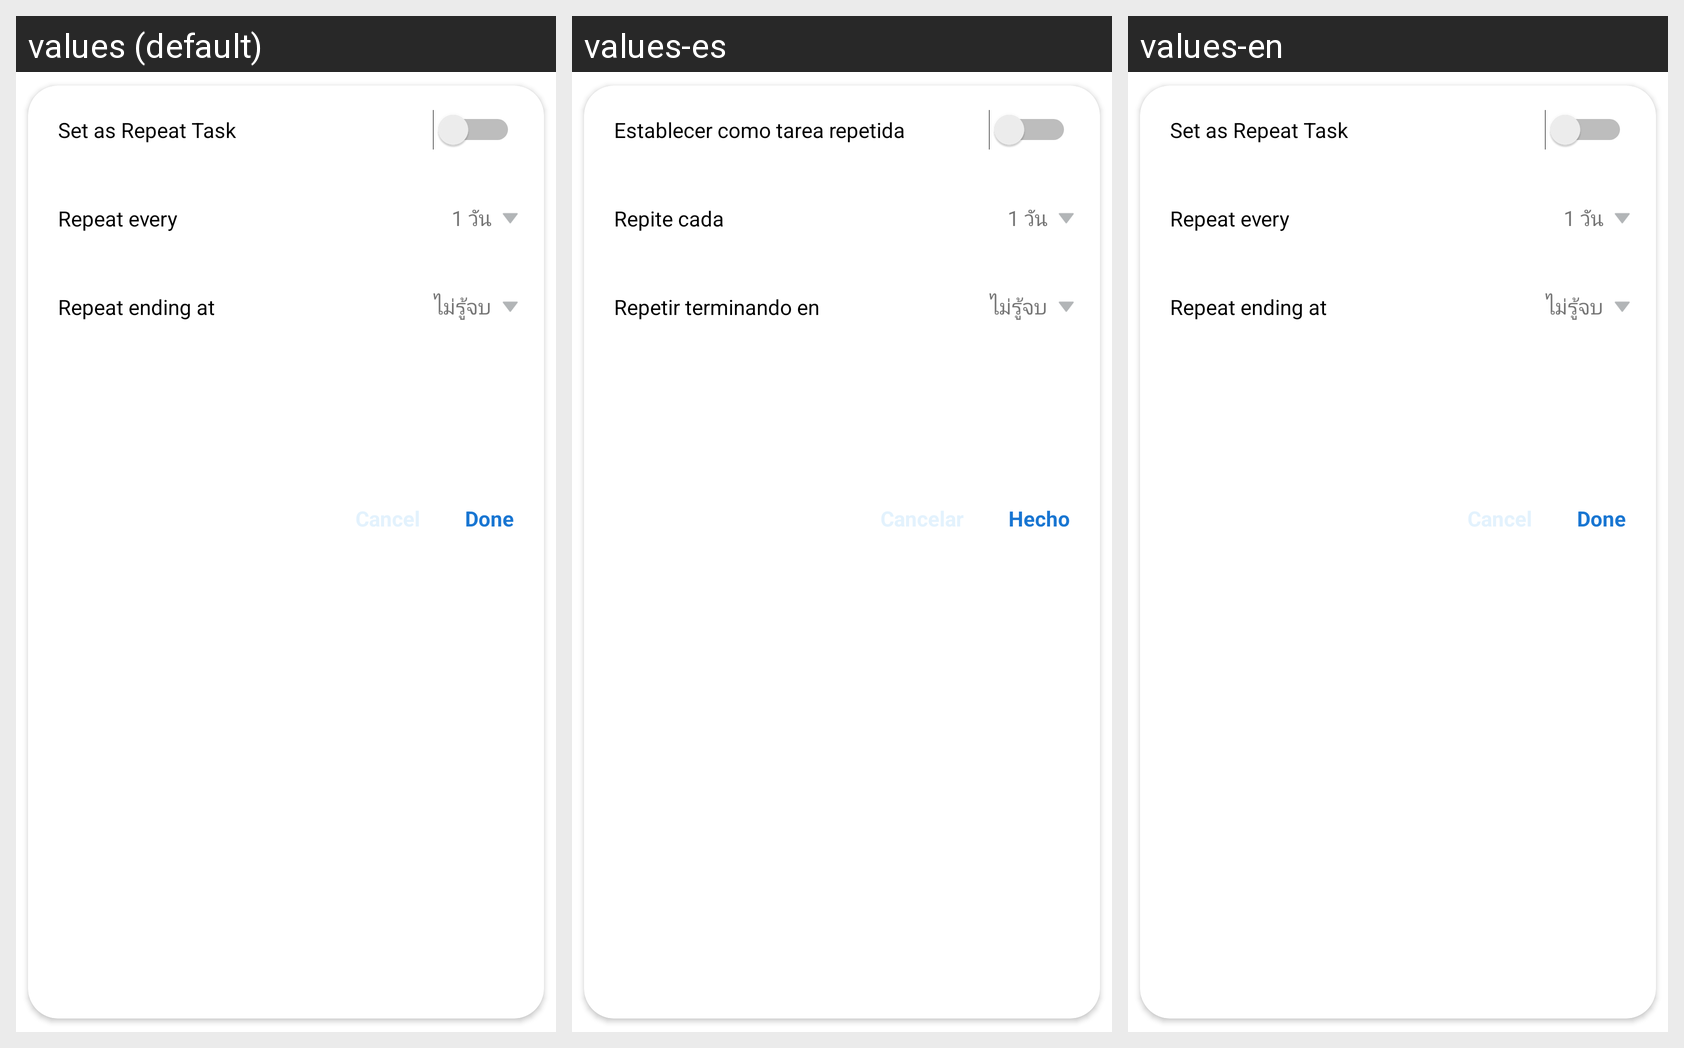

Strings drawn on this Android screen and how each of the app's shown locales translates them:
Android screen res/layout/dialog_set_repeat.xml rendered under 3 locales, left to right: values (default), values-es, values-en. Device: Nexus 5 (rendered at 1080×1920; each locale shown at half size, 540×960, under a caption strip naming it); theme BlueTheme.
Other locales in the repository, not shown: values-ar, values-fr, values-th.
Strings drawn on this screen, with the default value and each locale's value (text and hints the layout hard-codes, and strings that could not be matched under every locale, appear in the picture but are not listed):

set_as_repeat_task
  values: Set as Repeat Task
  values-es: Establecer como tarea repetida
  values-en: Set as Repeat Task

repeat_every
  values: Repeat every
  values-es: Repite cada
  values-en: Repeat every

repeat_ending_at
  values: Repeat ending at
  values-es: Repetir terminando en
  values-en: Repeat ending at

done
  values: Done
  values-es: Hecho
  values-en: Done
